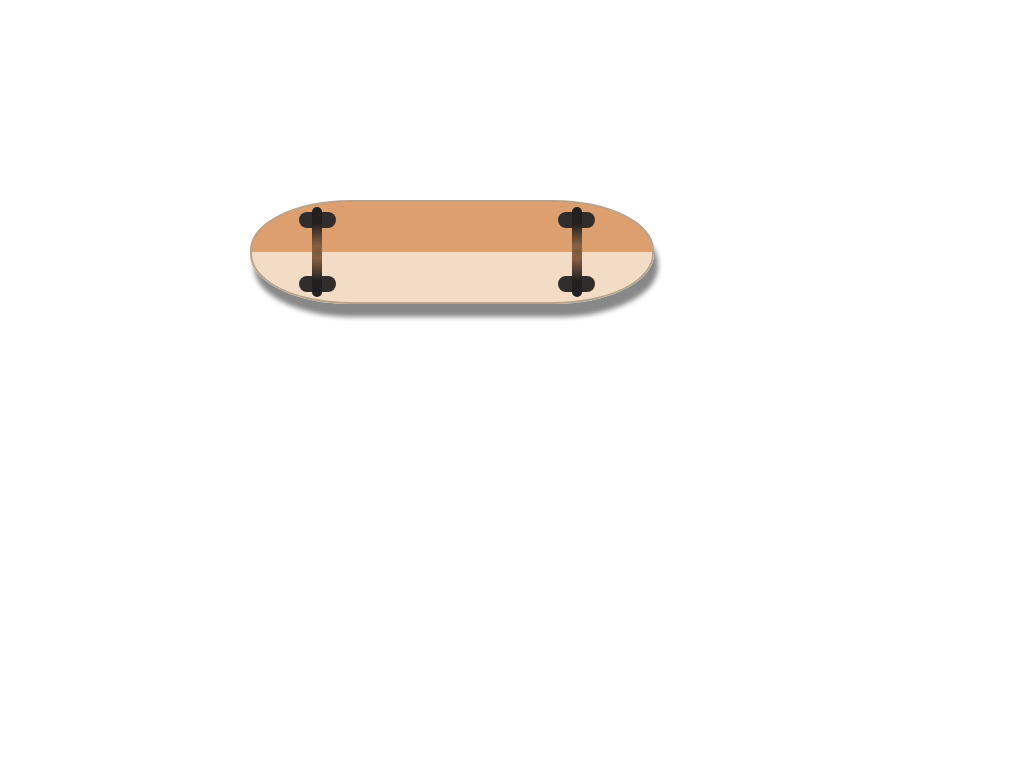

Here is a drawing made with CSS. Write the source that renders it.

<head>
    <style>
body {
    margin-top: 200px;
    margin-left: 250px;
    /*background: #A98E71;*/
    background: white;
}

.skateboard {
    width: 400px;
    height: 100px;
    border: solid 2px #B9A38B;
    border-radius: 100px/50px;
    background-image: linear-gradient(180deg,#DC9F6D 50%,transparent 50%),linear-gradient(180deg,#EBBE91 50%,transparent 50%),linear-gradient(180deg,transparent 50%,#F3DCC5 50%),linear-gradient(180deg,transparent 50%,#BB9976 60%);
    background-size: 4px,29px,34px,60px;
    box-shadow: 4px 13px 5px #888888;
}

.skateboard:before {
    content: '';
    display: inline-block;
    width: 10px;
    height: 90px;
    border-radius: 20px;
    margin-left: 60px;
    margin-top: 5px;
    background-image: radial-gradient(29px,#805839,#866143 23%,#211F1F);
    -webkit-box-reflect: right 250px;
}

.skateboard:after {
    content: '';
    display: block;
    width: 37px;
    height: 16px;
    border-radius: 12px;
    margin-left: 47px;
    margin-top: -21px;
    background-color: rgb(49, 45, 45);
    box-shadow: rgb(49, 45, 45) 259px 0px 0px, rgb(49, 45, 45) 259px -64px 0px, rgb(49, 45, 45) 0px -64px 0px;
}


    </style>
    <body>
        <div class="skateboard"></div>
    </body>
</head>
